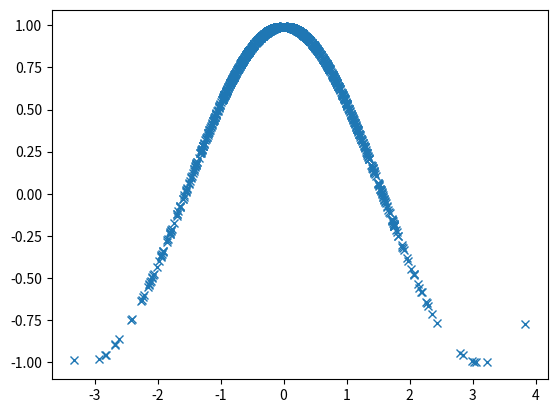

This chart was generated by the following Python code:
import numpy as np
import scipy.stats as st 
import matplotlib.pyplot as plt 

x = st.norm.rvs(size = (1000,))
y = np.cos(x) + 0.2*st.norm.rvs()

plt.plot(x, y, 'x')
plt.show()

